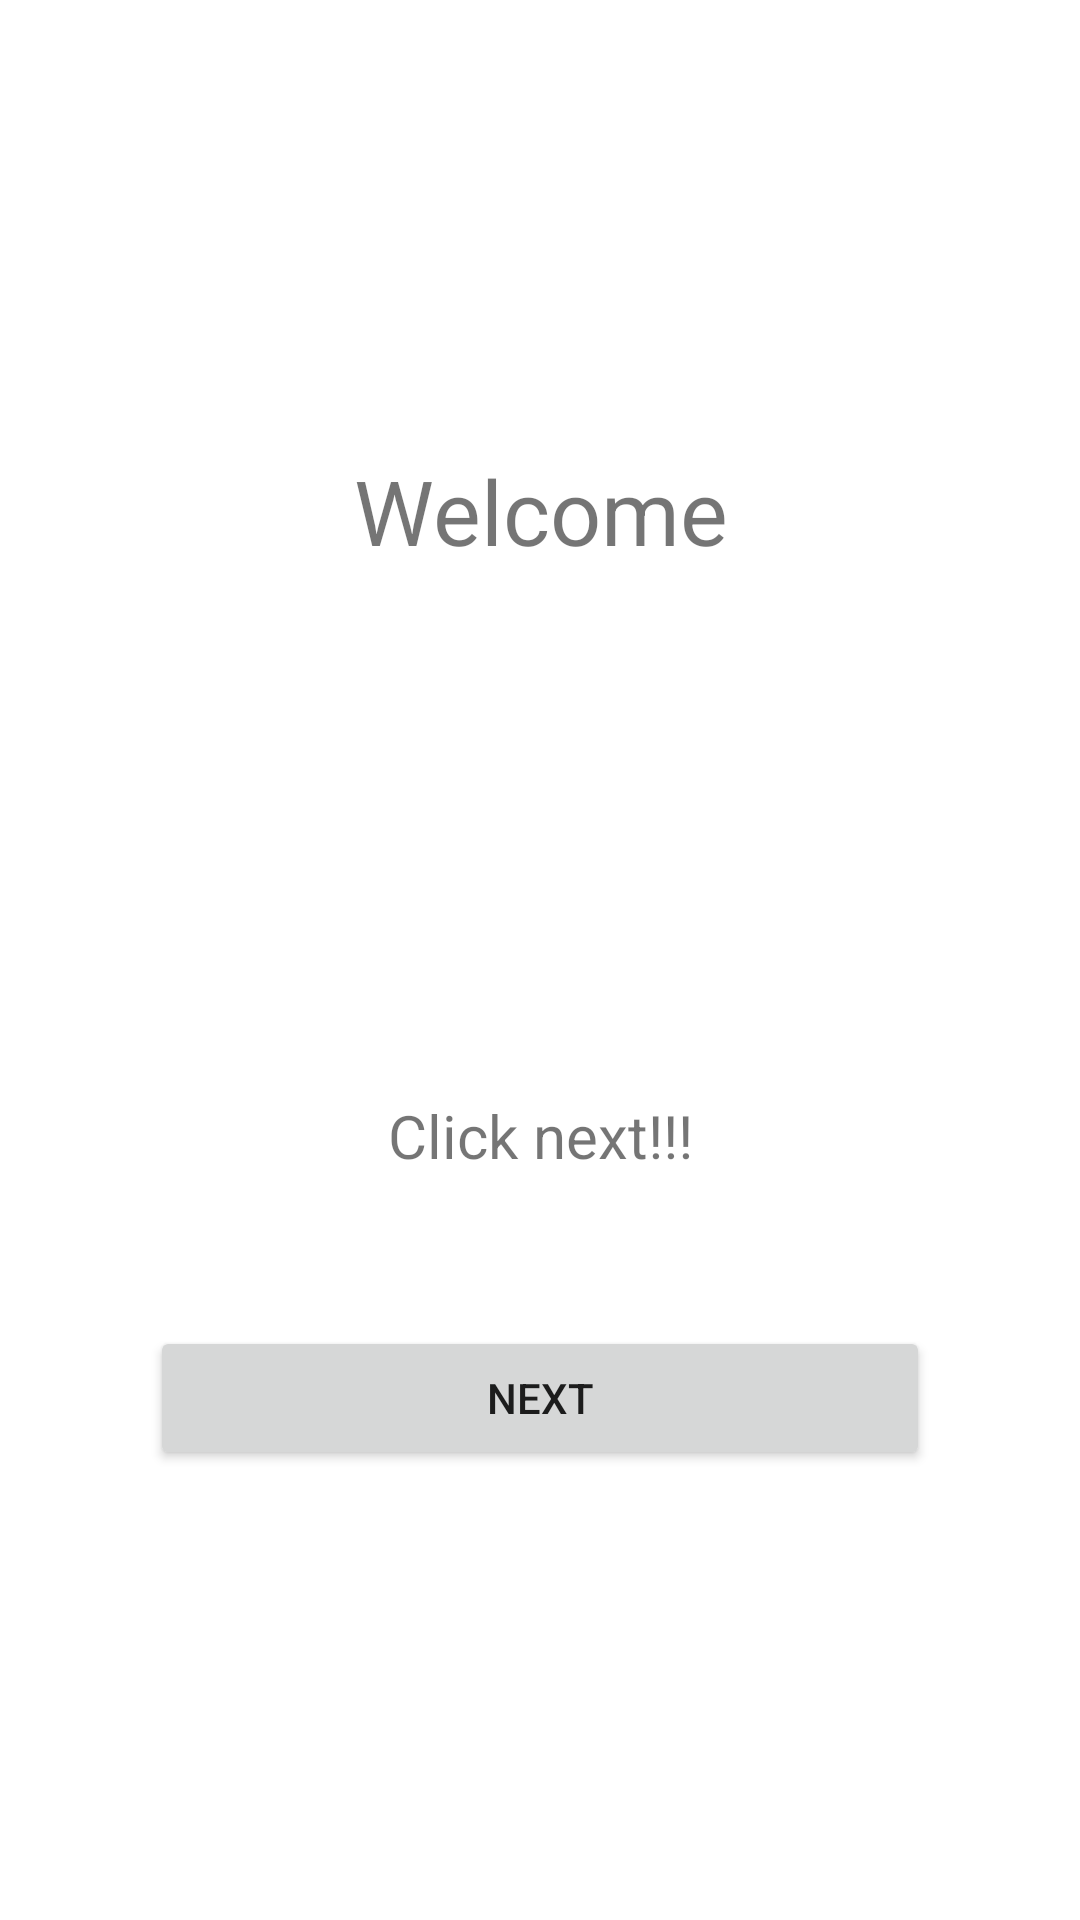

This screen was rendered from an Android layout file. Write that file and the resources it references.
<!-- AndroidManifest.xml: application theme Theme.ShoeStoreInventoryApp -->
<!-- res/layout/fragment_welcome.xml -->
<?xml version="1.0" encoding="utf-8"?>
<layout xmlns:android="http://schemas.android.com/apk/res/android"
    xmlns:app="http://schemas.android.com/apk/res-auto"
    xmlns:tools="http://schemas.android.com/tools">

    

    <androidx.constraintlayout.widget.ConstraintLayout
        android:layout_width="match_parent"
        android:layout_height="match_parent"
        tools:context=".view.others.WelcomeFragment">

        <TextView
            android:id="@+id/textView"
            android:layout_width="match_parent"
            android:layout_height="wrap_content"
            android:layout_marginStart="@dimen/dp_50"
            android:layout_marginTop="@dimen/dp_150"
            android:layout_marginEnd="@dimen/dp_50"
            android:text="@string/welcome"
            android:textAlignment="center"
            android:textSize="@dimen/sp_30"
            app:layout_constraintEnd_toEndOf="parent"
            app:layout_constraintStart_toStartOf="parent"
            app:layout_constraintTop_toTopOf="parent" />

        <TextView
            android:layout_width="match_parent"
            android:layout_height="wrap_content"
            android:layout_marginStart="@dimen/dp_50"
            android:layout_marginEnd="@dimen/dp_50"
            android:layout_marginBottom="@dimen/dp_50"
            android:text="@string/welcome_next"
            android:textAlignment="center"
            android:textSize="@dimen/sp_20"
            app:layout_constraintBottom_toTopOf="@+id/nextButton"
            app:layout_constraintEnd_toEndOf="parent"
            app:layout_constraintStart_toStartOf="parent" />

        <Button
            android:id="@+id/nextButton"
            android:layout_width="match_parent"
            android:layout_height="wrap_content"
            android:layout_marginStart="@dimen/dp_50"
            android:layout_marginEnd="@dimen/dp_50"
            android:layout_marginBottom="@dimen/dp_150"
            android:text="@string/next"
            app:layout_constraintBottom_toBottomOf="parent"
            app:layout_constraintEnd_toEndOf="parent"
            app:layout_constraintStart_toStartOf="parent" />

    </androidx.constraintlayout.widget.ConstraintLayout>

</layout>
<!-- resources referenced by this layout -->
<resources>
  <dimen name="dp_150">150dp</dimen>
  <dimen name="dp_50">50dp</dimen>
  <dimen name="sp_20">20sp</dimen>
  <dimen name="sp_30">30sp</dimen>
  <string name="next">Next</string>
  <string name="welcome">Welcome</string>
  <string name="welcome_next">Click next!!!</string>
  <style name="Theme.ShoeStoreInventoryApp" parent="Theme.MaterialComponents.DayNight.DarkActionBar">
          
          <item name="colorPrimary">@color/purple_500</item>
          <item name="colorPrimaryVariant">@color/purple_700</item>
          <item name="colorOnPrimary">@color/white</item>
          
          <item name="colorSecondary">@color/teal_200</item>
          <item name="colorSecondaryVariant">@color/teal_700</item>
          <item name="colorOnSecondary">@color/black</item>
          
          <item name="android:statusBarColor" tools:targetApi="l">?attr/colorPrimaryVariant</item>
          
      </style>
  <!-- not gathered from this repository: default colours our renderer supplied (Android Studio template values) -->
  <color name="purple_500">#FF6200EE</color>
  <color name="purple_700">#FF3700B3</color>
  <color name="teal_200">#FF03DAC5</color>
  <color name="teal_700">#FF018786</color>
  <color name="black">#FF000000</color>
  <color name="white">#FFFFFFFF</color>
</resources>
